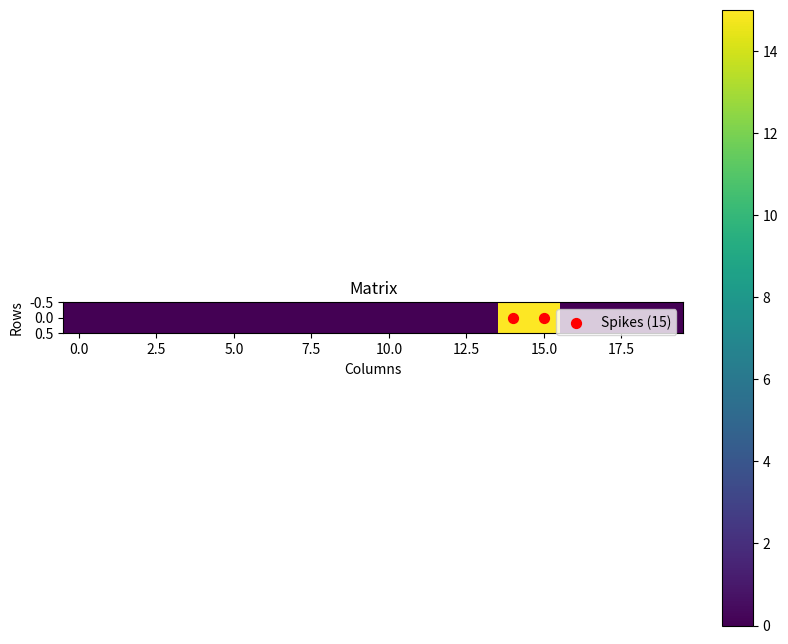

Write Python code to recreate this figure.
import numpy as np
import argparse
import matplotlib.pyplot as plt

def generate_spike_pattern(col_len, spike_count, max_spike_width=4):
    
    spikes = np.zeros(col_len, dtype=bool)
    last_value = np.int64(0)

    for _ in range(spike_count):

        start_pos = np.random.randint(0, col_len - max_spike_width + 1)
        width = np.random.randint(1, max_spike_width + 1)
        if start_pos <= last_value:
            # spikes[start_pos] = False
            continue
        else :
            spikes[start_pos:start_pos + width] = True
            last_value = start_pos + width
    
    return spikes


def print_matrix(matrix, title="Matrix"):
    plt.figure(figsize=(10,8))

    spike_mask = matrix == 15
    im = plt.imshow(matrix, cmap='viridis', interpolation='nearest')

    spike_position = np.where(spike_mask)

    plt.scatter(spike_position[1], spike_position[0], 
                color='red', s=50, marker='o', label='Spikes (15)')
    
    plt.colorbar(im)
    plt.title(title)
    plt.xlabel('Columns')
    plt.ylabel('Rows')
    plt.legend()
    plt.show()

matrix = generate_spike_pattern(20, 15, 4)
matrix2d = np.zeros((1,20), dtype=int)
print(matrix)
matrix2d[0, matrix] = 15
print_matrix(matrix2d)
